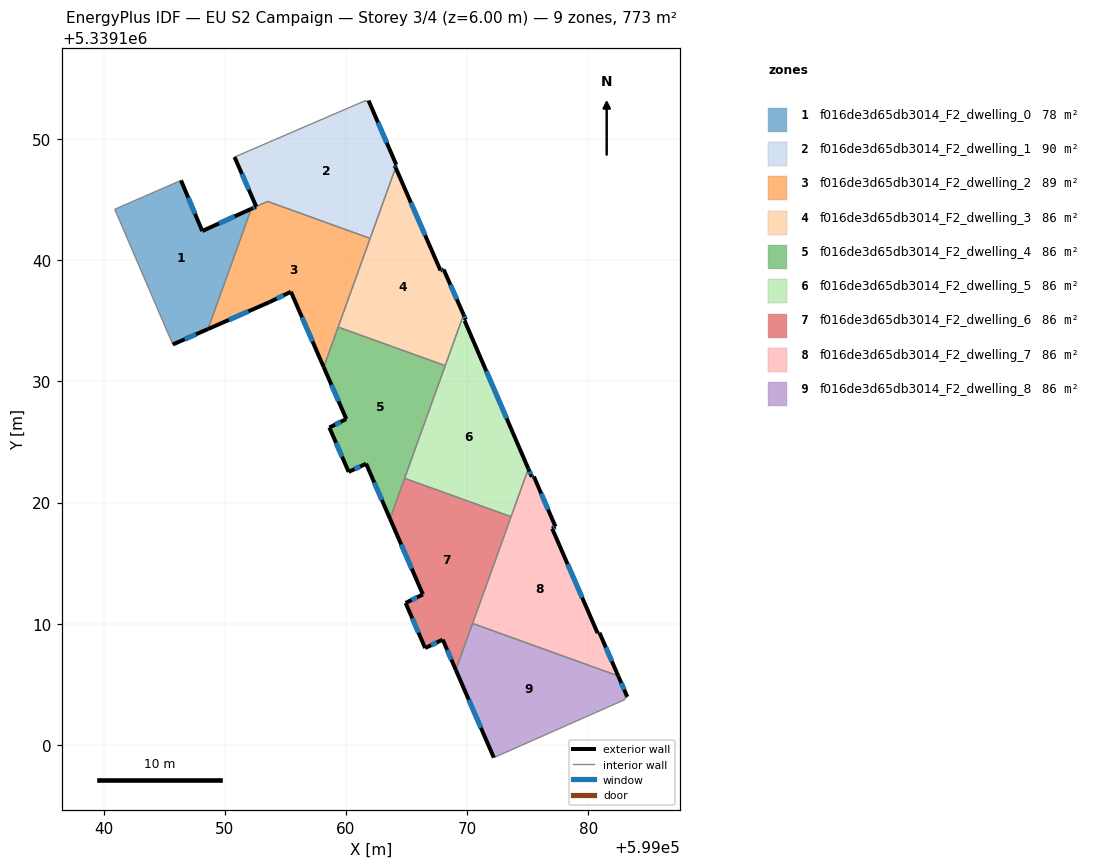
=== STOREY PLAN SPEC (per zone: floor XY polygon, exterior-wall plan segments, windows/doors) ===
zone 1: f016de3d65db3014_F2_dwelling_0  (78.3 m²)
  floor: (599052.20, 5339144.24) (599048.62, 5339134.31) (599045.72, 5339133.04) (599040.93, 5339144.20) (599046.40, 5339146.58) (599048.15, 5339142.40)
  exterior wall: (599048.15, 5339142.40) – (599046.40, 5339146.58)  [4.5 m]
    window: (599047.55, 5339143.82) – (599046.99, 5339145.16)  [1.4 m²]
  exterior wall: (599052.20, 5339144.24) – (599048.15, 5339142.40)  [4.4 m]
    window: (599050.82, 5339143.61) – (599049.52, 5339143.03)  [1.4 m²]
  exterior wall: (599045.72, 5339133.04) – (599048.62, 5339134.31)  [3.2 m]
    window: (599046.71, 5339133.47) – (599047.63, 5339133.88)  [1.0 m²]
  interior walls: 3
zone 2: f016de3d65db3014_F2_dwelling_1  (90.2 m²)
  floor: (599061.87, 5339153.17) (599064.16, 5339147.87) (599064.03, 5339147.82) (599064.11, 5339147.64) (599062.00, 5339141.79) (599053.54, 5339144.84) (599052.60, 5339144.42) (599050.81, 5339148.51) (599061.64, 5339153.18) (599061.62, 5339153.08)
  exterior wall: (599050.81, 5339148.51) – (599052.60, 5339144.42)  [4.5 m]
    window: (599051.42, 5339147.12) – (599051.99, 5339145.81)  [1.4 m²]
  exterior wall: (599064.16, 5339147.87) – (599061.87, 5339153.17)  [5.8 m]
    window: (599063.38, 5339149.68) – (599062.65, 5339151.37)  [1.8 m²]
  exterior wall: (599064.03, 5339147.82) – (599064.16, 5339147.87)  [0.1 m]
  exterior wall: (599064.11, 5339147.64) – (599064.03, 5339147.82)  [0.2 m]
    window: (599064.08, 5339147.70) – (599064.05, 5339147.76)  [0.1 m²]
  interior walls: 6
zone 3: f016de3d65db3014_F2_dwelling_2  (89.1 m²)
  floor: (599062.00, 5339141.79) (599058.17, 5339131.17) (599055.46, 5339137.39) (599053.68, 5339136.53) (599048.62, 5339134.31) (599052.20, 5339144.24) (599053.54, 5339144.84)
  exterior wall: (599055.46, 5339137.39) – (599058.17, 5339131.17)  [6.8 m]
    window: (599056.39, 5339135.27) – (599057.25, 5339133.29)  [2.1 m²]
  exterior wall: (599053.68, 5339136.53) – (599055.46, 5339137.39)  [2.0 m]
    window: (599054.29, 5339136.82) – (599054.86, 5339137.10)  [0.6 m²]
  exterior wall: (599048.62, 5339134.31) – (599053.68, 5339136.53)  [5.5 m]
    window: (599050.34, 5339135.07) – (599051.96, 5339135.78)  [1.7 m²]
  exterior wall: (599052.60, 5339144.42) – (599052.20, 5339144.24)  [0.4 m]
    window: (599052.46, 5339144.36) – (599052.33, 5339144.30)  [0.1 m²]
  interior walls: 5
zone 4: f016de3d65db3014_F2_dwelling_3  (85.9 m²)
  floor: (599064.11, 5339147.64) (599067.81, 5339139.15) (599068.07, 5339139.23) (599069.71, 5339135.50) (599068.20, 5339131.29) (599059.36, 5339134.48)
  exterior wall: (599067.81, 5339139.15) – (599064.11, 5339147.64)  [9.3 m]
    window: (599066.55, 5339142.04) – (599065.37, 5339144.75)  [2.8 m²]
  exterior wall: (599068.07, 5339139.23) – (599067.81, 5339139.15)  [0.3 m]
    window: (599067.98, 5339139.20) – (599067.89, 5339139.18)  [0.1 m²]
  exterior wall: (599069.71, 5339135.50) – (599068.07, 5339139.23)  [4.1 m]
    window: (599069.15, 5339136.77) – (599068.63, 5339137.96)  [1.2 m²]
  interior walls: 4
zone 5: f016de3d65db3014_F2_dwelling_4  (85.9 m²)
  floor: (599068.20, 5339131.29) (599063.64, 5339118.66) (599061.67, 5339123.20) (599060.23, 5339122.53) (599058.64, 5339126.19) (599060.04, 5339126.89) (599058.17, 5339131.17) (599059.36, 5339134.48)
  exterior wall: (599060.23, 5339122.53) – (599061.67, 5339123.20)  [1.6 m]
    window: (599060.72, 5339122.76) – (599061.18, 5339122.97)  [0.5 m²]
  exterior wall: (599058.64, 5339126.19) – (599060.23, 5339122.53)  [4.0 m]
    window: (599059.18, 5339124.94) – (599059.69, 5339123.77)  [1.2 m²]
  exterior wall: (599060.04, 5339126.89) – (599058.64, 5339126.19)  [1.6 m]
    window: (599059.56, 5339126.65) – (599059.11, 5339126.43)  [0.5 m²]
  exterior wall: (599058.17, 5339131.17) – (599060.04, 5339126.89)  [4.7 m]
    window: (599058.81, 5339129.72) – (599059.40, 5339128.35)  [1.4 m²]
  exterior wall: (599061.67, 5339123.20) – (599063.64, 5339118.66)  [5.0 m]
    window: (599062.34, 5339121.66) – (599062.97, 5339120.20)  [1.5 m²]
  interior walls: 4
zone 6: f016de3d65db3014_F2_dwelling_5  (85.9 m²)
  floor: (599069.90, 5339135.08) (599069.80, 5339135.00) (599075.06, 5339122.78) (599073.63, 5339118.83) (599064.85, 5339122.00) (599069.71, 5339135.50)
  exterior wall: (599069.80, 5339135.00) – (599069.90, 5339135.08)  [0.1 m]
  exterior wall: (599075.06, 5339122.78) – (599069.80, 5339135.00)  [13.3 m]
    window: (599073.27, 5339126.94) – (599071.59, 5339130.84)  [4.1 m²]
  exterior wall: (599069.90, 5339135.08) – (599069.71, 5339135.50)  [0.5 m]
    window: (599069.83, 5339135.22) – (599069.78, 5339135.36)  [0.1 m²]
  interior walls: 4
zone 7: f016de3d65db3014_F2_dwelling_6  (85.9 m²)
  floor: (599073.63, 5339118.83) (599069.07, 5339106.18) (599067.99, 5339108.68) (599066.54, 5339107.99) (599064.93, 5339111.71) (599066.36, 5339112.41) (599063.64, 5339118.66) (599064.85, 5339122.00)
  exterior wall: (599064.93, 5339111.71) – (599066.54, 5339107.99)  [4.1 m]
    window: (599065.48, 5339110.44) – (599065.99, 5339109.25)  [1.2 m²]
  exterior wall: (599066.36, 5339112.41) – (599064.93, 5339111.71)  [1.6 m]
    window: (599065.87, 5339112.17) – (599065.41, 5339111.95)  [0.5 m²]
  exterior wall: (599063.64, 5339118.66) – (599066.36, 5339112.41)  [6.8 m]
    window: (599064.57, 5339116.53) – (599065.43, 5339114.54)  [2.1 m²]
  exterior wall: (599067.99, 5339108.68) – (599069.07, 5339106.18)  [2.7 m]
    window: (599068.36, 5339107.83) – (599068.71, 5339107.03)  [0.8 m²]
  exterior wall: (599066.54, 5339107.99) – (599067.99, 5339108.68)  [1.6 m]
    window: (599067.04, 5339108.22) – (599067.50, 5339108.45)  [0.5 m²]
  interior walls: 4
zone 8: f016de3d65db3014_F2_dwelling_7  (85.9 m²)
  floor: (599075.51, 5339122.15) (599077.29, 5339118.01) (599077.02, 5339117.85) (599080.78, 5339109.22) (599080.93, 5339109.25) (599082.47, 5339105.69) (599070.46, 5339110.02) (599075.06, 5339122.78) (599075.35, 5339122.12)
  exterior wall: (599075.35, 5339122.12) – (599075.06, 5339122.78)  [0.7 m]
    window: (599075.25, 5339122.34) – (599075.16, 5339122.56)  [0.2 m²]
  exterior wall: (599075.51, 5339122.15) – (599075.35, 5339122.12)  [0.2 m]
    window: (599075.45, 5339122.14) – (599075.40, 5339122.13)  [0.1 m²]
  exterior wall: (599077.29, 5339118.01) – (599075.51, 5339122.15)  [4.5 m]
    window: (599076.69, 5339119.42) – (599076.12, 5339120.74)  [1.4 m²]
  exterior wall: (599077.02, 5339117.85) – (599077.29, 5339118.01)  [0.3 m]
    window: (599077.11, 5339117.90) – (599077.20, 5339117.96)  [0.1 m²]
  exterior wall: (599080.78, 5339109.22) – (599077.02, 5339117.85)  [9.4 m]
    window: (599079.50, 5339112.15) – (599078.30, 5339114.91)  [2.9 m²]
  exterior wall: (599080.93, 5339109.25) – (599080.78, 5339109.22)  [0.2 m]
  exterior wall: (599082.47, 5339105.69) – (599080.93, 5339109.25)  [3.9 m]
    window: (599081.95, 5339106.90) – (599081.45, 5339108.04)  [1.2 m²]
  interior walls: 3
zone 9: f016de3d65db3014_F2_dwelling_8  (85.9 m²)
  floor: (599082.47, 5339105.69) (599083.22, 5339103.96) (599082.99, 5339103.83) (599083.04, 5339103.75) (599072.21, 5339098.95) (599069.07, 5339106.18) (599070.46, 5339110.02)
  exterior wall: (599069.07, 5339106.18) – (599072.21, 5339098.95)  [7.9 m]
    window: (599070.14, 5339103.72) – (599071.14, 5339101.41)  [2.4 m²]
  exterior wall: (599083.22, 5339103.96) – (599082.47, 5339105.69)  [1.9 m]
    window: (599082.97, 5339104.55) – (599082.73, 5339105.10)  [0.6 m²]
  interior walls: 5

=== DERIVED (storey summary) ===
Building: EU S2 Campaign
Storey: 3 of 4  (floor level z = 6.00 m)
Storey gross floor area: 772.8 m²
Zones on this storey: 9
  - f016de3d65db3014_F2_dwelling_0: floor 78.3 m²; exterior wall 12.1 m (36.4 m²); 3 window(s) 3.7 m²; WWR 10.2%
  - f016de3d65db3014_F2_dwelling_1: floor 90.2 m²; exterior wall 10.6 m (31.7 m²); 3 window(s) 3.2 m²; WWR 10.1%
  - f016de3d65db3014_F2_dwelling_2: floor 89.1 m²; exterior wall 14.7 m (44.2 m²); 4 window(s) 4.5 m²; WWR 10.2%
  - f016de3d65db3014_F2_dwelling_3: floor 85.9 m²; exterior wall 13.6 m (40.8 m²); 3 window(s) 4.2 m²; WWR 10.2%
  - f016de3d65db3014_F2_dwelling_4: floor 85.9 m²; exterior wall 16.8 m (50.3 m²); 5 window(s) 5.1 m²; WWR 10.2%
  - f016de3d65db3014_F2_dwelling_5: floor 85.9 m²; exterior wall 13.9 m (41.6 m²); 2 window(s) 4.2 m²; WWR 10.1%
  - f016de3d65db3014_F2_dwelling_6: floor 85.9 m²; exterior wall 16.8 m (50.4 m²); 5 window(s) 5.1 m²; WWR 10.2%
  - f016de3d65db3014_F2_dwelling_7: floor 85.9 m²; exterior wall 19.2 m (57.5 m²); 6 window(s) 5.8 m²; WWR 10.1%
  - f016de3d65db3014_F2_dwelling_8: floor 85.9 m²; exterior wall 9.8 m (29.3 m²); 2 window(s) 3.0 m²; WWR 10.2%
Zone adjacency (shared interzone walls):
  - f016de3d65db3014_F2_dwelling_0 ↔ f016de3d65db3014_F2_dwelling_2
  - f016de3d65db3014_F2_dwelling_1 ↔ f016de3d65db3014_F2_dwelling_2
  - f016de3d65db3014_F2_dwelling_1 ↔ f016de3d65db3014_F2_dwelling_3
  - f016de3d65db3014_F2_dwelling_2 ↔ f016de3d65db3014_F2_dwelling_3
  - f016de3d65db3014_F2_dwelling_2 ↔ f016de3d65db3014_F2_dwelling_4
  - f016de3d65db3014_F2_dwelling_3 ↔ f016de3d65db3014_F2_dwelling_4
  - f016de3d65db3014_F2_dwelling_3 ↔ f016de3d65db3014_F2_dwelling_5
  - f016de3d65db3014_F2_dwelling_4 ↔ f016de3d65db3014_F2_dwelling_5
  - f016de3d65db3014_F2_dwelling_4 ↔ f016de3d65db3014_F2_dwelling_6
  - f016de3d65db3014_F2_dwelling_5 ↔ f016de3d65db3014_F2_dwelling_6
  - f016de3d65db3014_F2_dwelling_5 ↔ f016de3d65db3014_F2_dwelling_7
  - f016de3d65db3014_F2_dwelling_6 ↔ f016de3d65db3014_F2_dwelling_7
  - f016de3d65db3014_F2_dwelling_6 ↔ f016de3d65db3014_F2_dwelling_8
  - f016de3d65db3014_F2_dwelling_7 ↔ f016de3d65db3014_F2_dwelling_8